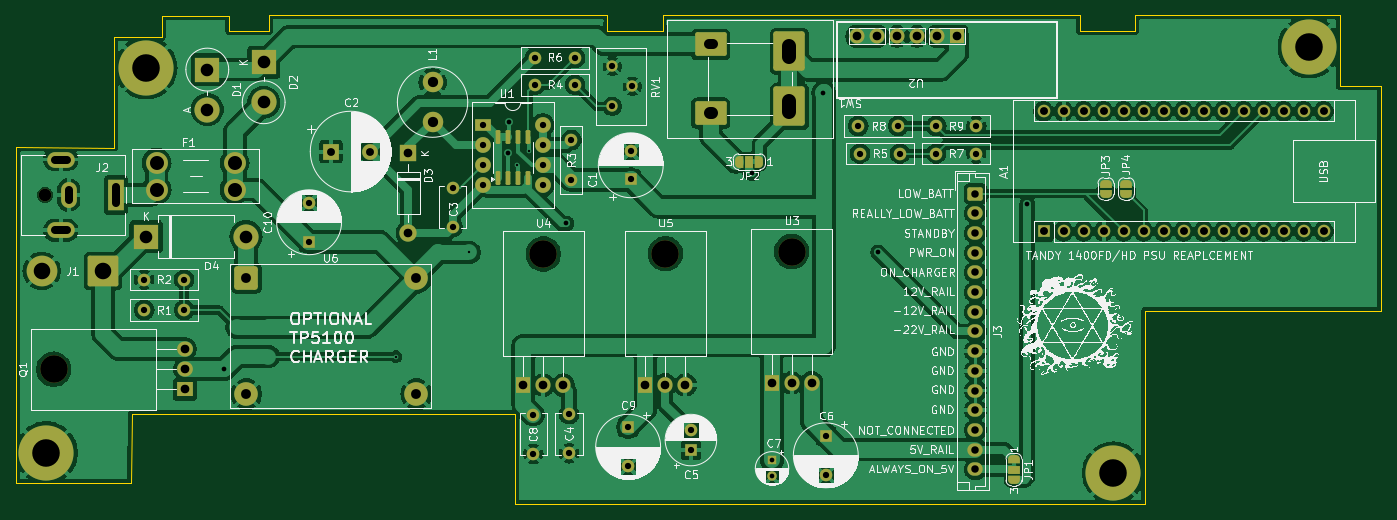
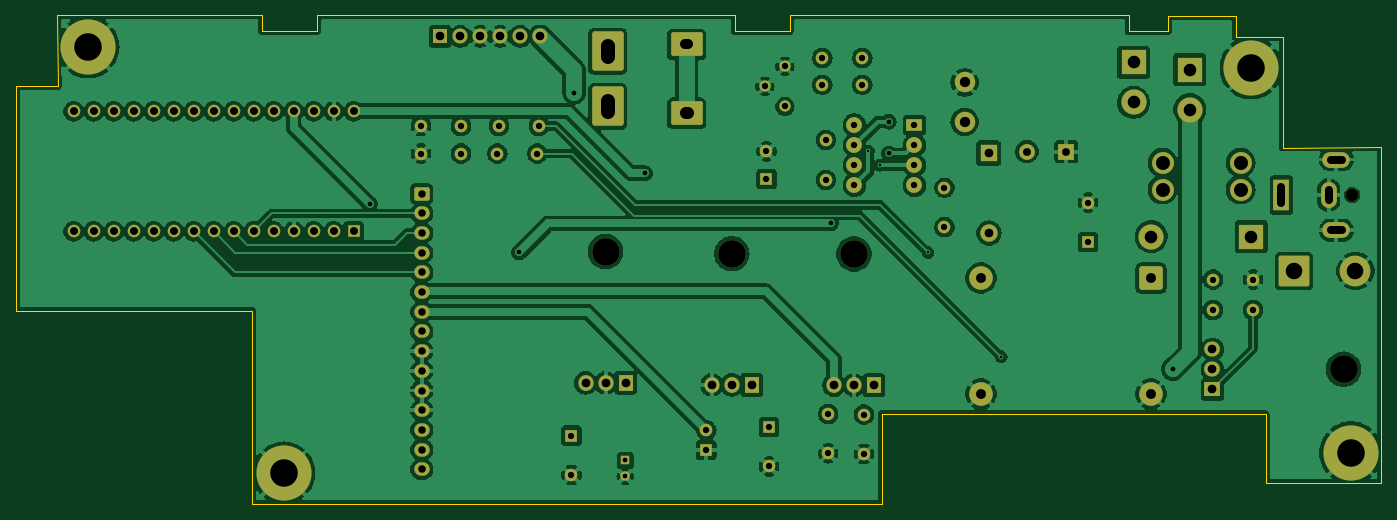
Circuit board: 11 layer files. Board 173.4 x 62.1 mm.
- bottom_copper: 1400-PSU-B_Cu.gbl (272249 bytes)
- bottom_mask: 1400-PSU-B_Mask.gbs (6468 bytes)
- paste: 1400-PSU-B_Paste.gbp (487 bytes)
- bottom_silk: 1400-PSU-B_Silkscreen.gbo (6478 bytes)
- outline: 1400-PSU-Edge_Cuts.gm1 (1292 bytes)
- top_copper: 1400-PSU-F_Cu.gtl (256744 bytes)
- top_mask: 1400-PSU-F_Mask.gts (8990 bytes)
- paste: 1400-PSU-F_Paste.gtp (1342 bytes)
- top_silk: 1400-PSU-F_Silkscreen.gto (487767 bytes)
- drill: 1400-PSU-NPTH.drl (471 bytes)
- drill: 1400-PSU-PTH.drl (3690 bytes)

=== bottom_copper: 1400-PSU-B_Cu.gbl (272249 bytes, source omitted) ===
=== bottom_mask: 1400-PSU-B_Mask.gbs ===
G04 #@! TF.GenerationSoftware,KiCad,Pcbnew,8.0.6*
G04 #@! TF.CreationDate,2024-11-24T17:36:23-06:00*
G04 #@! TF.ProjectId,1400-PSU,31343030-2d50-4535-952e-6b696361645f,rev?*
G04 #@! TF.SameCoordinates,Original*
G04 #@! TF.FileFunction,Soldermask,Bot*
G04 #@! TF.FilePolarity,Negative*
%FSLAX46Y46*%
G04 Gerber Fmt 4.6, Leading zero omitted, Abs format (unit mm)*
G04 Created by KiCad (PCBNEW 8.0.6) date 2024-11-24 17:36:23*
%MOMM*%
%LPD*%
G01*
G04 APERTURE LIST*
G04 Aperture macros list*
%AMRoundRect*
0 Rectangle with rounded corners*
0 $1 Rounding radius*
0 $2 $3 $4 $5 $6 $7 $8 $9 X,Y pos of 4 corners*
0 Add a 4 corners polygon primitive as box body*
4,1,4,$2,$3,$4,$5,$6,$7,$8,$9,$2,$3,0*
0 Add four circle primitives for the rounded corners*
1,1,$1+$1,$2,$3*
1,1,$1+$1,$4,$5*
1,1,$1+$1,$6,$7*
1,1,$1+$1,$8,$9*
0 Add four rect primitives between the rounded corners*
20,1,$1+$1,$2,$3,$4,$5,0*
20,1,$1+$1,$4,$5,$6,$7,0*
20,1,$1+$1,$6,$7,$8,$9,0*
20,1,$1+$1,$8,$9,$2,$3,0*%
G04 Aperture macros list end*
%ADD10C,3.900000*%
%ADD11C,7.000000*%
%ADD12C,1.600000*%
%ADD13R,2.000000X4.000000*%
%ADD14O,2.000000X3.300000*%
%ADD15O,3.500000X2.000000*%
%ADD16R,1.600000X1.600000*%
%ADD17R,2.200000X2.200000*%
%ADD18O,2.200000X2.200000*%
%ADD19C,2.600000*%
%ADD20O,3.500000X3.500000*%
%ADD21R,2.000000X1.905000*%
%ADD22O,2.000000X1.905000*%
%ADD23RoundRect,0.250000X-0.725000X0.600000X-0.725000X-0.600000X0.725000X-0.600000X0.725000X0.600000X0*%
%ADD24O,1.950000X1.700000*%
%ADD25R,3.200000X3.200000*%
%ADD26O,3.200000X3.200000*%
%ADD27R,2.000000X2.000000*%
%ADD28C,2.000000*%
%ADD29R,2.000000X1.600000*%
%ADD30O,1.600000X1.600000*%
%ADD31R,1.200000X1.200000*%
%ADD32C,1.200000*%
%ADD33C,2.780000*%
%ADD34R,1.905000X1.905000*%
%ADD35C,1.905000*%
%ADD36RoundRect,0.375000X-1.125000X-1.125000X1.125000X-1.125000X1.125000X1.125000X-1.125000X1.125000X0*%
%ADD37C,3.000000*%
%ADD38C,1.440000*%
%ADD39RoundRect,0.333333X1.666667X2.166667X-1.666667X2.166667X-1.666667X-2.166667X1.666667X-2.166667X0*%
%ADD40RoundRect,0.250000X1.750000X1.250000X-1.750000X1.250000X-1.750000X-1.250000X1.750000X-1.250000X0*%
%ADD41RoundRect,0.250002X1.699998X1.699998X-1.699998X1.699998X-1.699998X-1.699998X1.699998X-1.699998X0*%
%ADD42R,1.905000X2.000000*%
%ADD43O,1.905000X2.000000*%
G04 APERTURE END LIST*
D10*
X197540000Y-117690000D03*
D11*
X197540000Y-117690000D03*
D12*
X61850000Y-82390000D03*
D13*
X70850000Y-82390000D03*
D14*
X64850000Y-82390000D03*
D15*
X63850000Y-77890000D03*
X63850000Y-86890000D03*
D12*
X128400000Y-110210000D03*
X128400000Y-115210000D03*
X74455000Y-97000000D03*
X79535000Y-97000000D03*
D16*
X95390000Y-88360000D03*
D12*
X95390000Y-83360000D03*
D16*
X143880000Y-114770000D03*
D12*
X143880000Y-112270000D03*
D17*
X107990000Y-77070000D03*
D18*
X107990000Y-87230000D03*
D19*
X111070000Y-68100000D03*
X111070000Y-73100000D03*
D20*
X62950000Y-104520000D03*
D21*
X79610000Y-107060000D03*
D22*
X79610000Y-104520000D03*
X79610000Y-101980000D03*
D12*
X165145000Y-73630000D03*
X170225000Y-73630000D03*
D16*
X136240000Y-80372651D03*
D12*
X136240000Y-76872651D03*
D16*
X135910000Y-111867349D03*
D12*
X135910000Y-116867349D03*
D23*
X180020000Y-82230000D03*
D24*
X180020000Y-84730000D03*
X180020000Y-87230000D03*
X180020000Y-89730000D03*
X180020000Y-92230000D03*
X180020000Y-94730000D03*
X180020000Y-97230000D03*
X180020000Y-99730000D03*
X180020000Y-102230000D03*
X180020000Y-104730000D03*
X180020000Y-107230000D03*
X180020000Y-109730000D03*
X180020000Y-112230000D03*
X180020000Y-114730000D03*
X180020000Y-117230000D03*
D12*
X123860000Y-110280000D03*
X123860000Y-115280000D03*
X175045000Y-73640000D03*
X180125000Y-73640000D03*
D10*
X62030000Y-115120000D03*
D11*
X62030000Y-115120000D03*
D25*
X74680000Y-87670000D03*
D26*
X87380000Y-87670000D03*
D12*
X165345000Y-77130000D03*
X170425000Y-77130000D03*
X128700000Y-75395000D03*
X128700000Y-80475000D03*
D10*
X74690000Y-66250000D03*
D11*
X74690000Y-66250000D03*
D12*
X79520000Y-93130000D03*
X74440000Y-93130000D03*
X129145000Y-68400000D03*
X124065000Y-68400000D03*
D27*
X98160000Y-76880000D03*
D28*
X103160000Y-76880000D03*
D25*
X89620000Y-65540000D03*
D26*
X89620000Y-70620000D03*
D29*
X117455000Y-73530000D03*
D28*
X117455000Y-76070000D03*
X117455000Y-78610000D03*
X117455000Y-81150000D03*
X125075000Y-81150000D03*
X125075000Y-78610000D03*
X125075000Y-76070000D03*
X125075000Y-73530000D03*
D16*
X188670000Y-87010000D03*
D30*
X191210000Y-87010000D03*
X193750000Y-87010000D03*
X196290000Y-87010000D03*
X198830000Y-87010000D03*
X201370000Y-87010000D03*
X203910000Y-87010000D03*
X206450000Y-87010000D03*
X208990000Y-87010000D03*
X211530000Y-87010000D03*
X214070000Y-87010000D03*
X216610000Y-87010000D03*
X219150000Y-87010000D03*
X221690000Y-87010000D03*
X224230000Y-87010000D03*
X224230000Y-71770000D03*
X221690000Y-71770000D03*
X219150000Y-71770000D03*
X216610000Y-71770000D03*
X214070000Y-71770000D03*
X211530000Y-71770000D03*
X208990000Y-71770000D03*
X206450000Y-71770000D03*
X203910000Y-71770000D03*
X201370000Y-71770000D03*
X198830000Y-71770000D03*
X196290000Y-71770000D03*
X193750000Y-71770000D03*
X191210000Y-71770000D03*
X188670000Y-71770000D03*
D10*
X222390000Y-63590000D03*
D11*
X222390000Y-63590000D03*
D31*
X154180000Y-116110000D03*
D32*
X154180000Y-118110000D03*
D33*
X85940000Y-81700000D03*
X85940000Y-78300000D03*
X76020000Y-81700000D03*
X76020000Y-78300000D03*
D12*
X113640000Y-81470000D03*
X113640000Y-86470000D03*
D34*
X177680000Y-62250000D03*
D35*
X175140000Y-62250000D03*
X172600000Y-62250000D03*
X170060000Y-62250000D03*
X167520000Y-62250000D03*
X164980000Y-62250000D03*
D25*
X82460000Y-66470000D03*
D26*
X82460000Y-71550000D03*
D36*
X87410000Y-92940000D03*
D37*
X87410000Y-107672000D03*
X109000000Y-107672000D03*
X109000000Y-92940000D03*
D16*
X161010000Y-112957349D03*
D12*
X161010000Y-117957349D03*
X129145000Y-65000000D03*
X124065000Y-65000000D03*
X175030000Y-77130000D03*
X180110000Y-77130000D03*
D38*
X133890000Y-66060000D03*
X136430000Y-68600000D03*
X133890000Y-71140000D03*
D39*
X156390000Y-71135000D03*
D40*
X146390000Y-72010000D03*
D39*
X156390000Y-64135000D03*
D40*
X146390000Y-63260000D03*
D41*
X69230000Y-92040000D03*
D10*
X61430000Y-92040000D03*
D20*
X140640000Y-89850000D03*
D42*
X138100000Y-106510000D03*
D43*
X140640000Y-106510000D03*
X143180000Y-106510000D03*
D20*
X156670000Y-89580000D03*
D42*
X154130000Y-106240000D03*
D43*
X156670000Y-106240000D03*
X159210000Y-106240000D03*
D20*
X125130000Y-89890000D03*
D42*
X122590000Y-106550000D03*
D43*
X125130000Y-106550000D03*
X127670000Y-106550000D03*
M02*

=== paste: 1400-PSU-B_Paste.gbp ===
G04 #@! TF.GenerationSoftware,KiCad,Pcbnew,8.0.6*
G04 #@! TF.CreationDate,2024-11-24T17:36:23-06:00*
G04 #@! TF.ProjectId,1400-PSU,31343030-2d50-4535-952e-6b696361645f,rev?*
G04 #@! TF.SameCoordinates,Original*
G04 #@! TF.FileFunction,Paste,Bot*
G04 #@! TF.FilePolarity,Positive*
%FSLAX46Y46*%
G04 Gerber Fmt 4.6, Leading zero omitted, Abs format (unit mm)*
G04 Created by KiCad (PCBNEW 8.0.6) date 2024-11-24 17:36:23*
%MOMM*%
%LPD*%
G01*
G04 APERTURE LIST*
G04 APERTURE END LIST*
M02*

=== bottom_silk: 1400-PSU-B_Silkscreen.gbo ===
G04 #@! TF.GenerationSoftware,KiCad,Pcbnew,8.0.6*
G04 #@! TF.CreationDate,2024-11-24T17:36:23-06:00*
G04 #@! TF.ProjectId,1400-PSU,31343030-2d50-4535-952e-6b696361645f,rev?*
G04 #@! TF.SameCoordinates,Original*
G04 #@! TF.FileFunction,Legend,Bot*
G04 #@! TF.FilePolarity,Positive*
%FSLAX46Y46*%
G04 Gerber Fmt 4.6, Leading zero omitted, Abs format (unit mm)*
G04 Created by KiCad (PCBNEW 8.0.6) date 2024-11-24 17:36:23*
%MOMM*%
%LPD*%
G01*
G04 APERTURE LIST*
G04 Aperture macros list*
%AMRoundRect*
0 Rectangle with rounded corners*
0 $1 Rounding radius*
0 $2 $3 $4 $5 $6 $7 $8 $9 X,Y pos of 4 corners*
0 Add a 4 corners polygon primitive as box body*
4,1,4,$2,$3,$4,$5,$6,$7,$8,$9,$2,$3,0*
0 Add four circle primitives for the rounded corners*
1,1,$1+$1,$2,$3*
1,1,$1+$1,$4,$5*
1,1,$1+$1,$6,$7*
1,1,$1+$1,$8,$9*
0 Add four rect primitives between the rounded corners*
20,1,$1+$1,$2,$3,$4,$5,0*
20,1,$1+$1,$4,$5,$6,$7,0*
20,1,$1+$1,$6,$7,$8,$9,0*
20,1,$1+$1,$8,$9,$2,$3,0*%
G04 Aperture macros list end*
%ADD10C,3.900000*%
%ADD11C,7.000000*%
%ADD12C,1.600000*%
%ADD13R,2.000000X4.000000*%
%ADD14O,2.000000X3.300000*%
%ADD15O,3.500000X2.000000*%
%ADD16R,1.600000X1.600000*%
%ADD17R,2.200000X2.200000*%
%ADD18O,2.200000X2.200000*%
%ADD19C,2.600000*%
%ADD20O,3.500000X3.500000*%
%ADD21R,2.000000X1.905000*%
%ADD22O,2.000000X1.905000*%
%ADD23RoundRect,0.250000X-0.725000X0.600000X-0.725000X-0.600000X0.725000X-0.600000X0.725000X0.600000X0*%
%ADD24O,1.950000X1.700000*%
%ADD25R,3.200000X3.200000*%
%ADD26O,3.200000X3.200000*%
%ADD27R,2.000000X2.000000*%
%ADD28C,2.000000*%
%ADD29R,2.000000X1.600000*%
%ADD30O,1.600000X1.600000*%
%ADD31R,1.200000X1.200000*%
%ADD32C,1.200000*%
%ADD33C,2.780000*%
%ADD34R,1.905000X1.905000*%
%ADD35C,1.905000*%
%ADD36RoundRect,0.375000X-1.125000X-1.125000X1.125000X-1.125000X1.125000X1.125000X-1.125000X1.125000X0*%
%ADD37C,3.000000*%
%ADD38C,1.440000*%
%ADD39RoundRect,0.333333X1.666667X2.166667X-1.666667X2.166667X-1.666667X-2.166667X1.666667X-2.166667X0*%
%ADD40RoundRect,0.250000X1.750000X1.250000X-1.750000X1.250000X-1.750000X-1.250000X1.750000X-1.250000X0*%
%ADD41RoundRect,0.250002X1.699998X1.699998X-1.699998X1.699998X-1.699998X-1.699998X1.699998X-1.699998X0*%
%ADD42R,1.905000X2.000000*%
%ADD43O,1.905000X2.000000*%
G04 APERTURE END LIST*
%LPC*%
D10*
X197540000Y-117690000D03*
D11*
X197540000Y-117690000D03*
D12*
X61850000Y-82390000D03*
D13*
X70850000Y-82390000D03*
D14*
X64850000Y-82390000D03*
D15*
X63850000Y-77890000D03*
X63850000Y-86890000D03*
D12*
X128400000Y-110210000D03*
X128400000Y-115210000D03*
X74455000Y-97000000D03*
X79535000Y-97000000D03*
D16*
X95390000Y-88360000D03*
D12*
X95390000Y-83360000D03*
D16*
X143880000Y-114770000D03*
D12*
X143880000Y-112270000D03*
D17*
X107990000Y-77070000D03*
D18*
X107990000Y-87230000D03*
D19*
X111070000Y-68100000D03*
X111070000Y-73100000D03*
D20*
X62950000Y-104520000D03*
D21*
X79610000Y-107060000D03*
D22*
X79610000Y-104520000D03*
X79610000Y-101980000D03*
D12*
X165145000Y-73630000D03*
X170225000Y-73630000D03*
D16*
X136240000Y-80372651D03*
D12*
X136240000Y-76872651D03*
D16*
X135910000Y-111867349D03*
D12*
X135910000Y-116867349D03*
D23*
X180020000Y-82230000D03*
D24*
X180020000Y-84730000D03*
X180020000Y-87230000D03*
X180020000Y-89730000D03*
X180020000Y-92230000D03*
X180020000Y-94730000D03*
X180020000Y-97230000D03*
X180020000Y-99730000D03*
X180020000Y-102230000D03*
X180020000Y-104730000D03*
X180020000Y-107230000D03*
X180020000Y-109730000D03*
X180020000Y-112230000D03*
X180020000Y-114730000D03*
X180020000Y-117230000D03*
D12*
X123860000Y-110280000D03*
X123860000Y-115280000D03*
X175045000Y-73640000D03*
X180125000Y-73640000D03*
D10*
X62030000Y-115120000D03*
D11*
X62030000Y-115120000D03*
D25*
X74680000Y-87670000D03*
D26*
X87380000Y-87670000D03*
D12*
X165345000Y-77130000D03*
X170425000Y-77130000D03*
X128700000Y-75395000D03*
X128700000Y-80475000D03*
D10*
X74690000Y-66250000D03*
D11*
X74690000Y-66250000D03*
D12*
X79520000Y-93130000D03*
X74440000Y-93130000D03*
X129145000Y-68400000D03*
X124065000Y-68400000D03*
D27*
X98160000Y-76880000D03*
D28*
X103160000Y-76880000D03*
D25*
X89620000Y-65540000D03*
D26*
X89620000Y-70620000D03*
D29*
X117455000Y-73530000D03*
D28*
X117455000Y-76070000D03*
X117455000Y-78610000D03*
X117455000Y-81150000D03*
X125075000Y-81150000D03*
X125075000Y-78610000D03*
X125075000Y-76070000D03*
X125075000Y-73530000D03*
D16*
X188670000Y-87010000D03*
D30*
X191210000Y-87010000D03*
X193750000Y-87010000D03*
X196290000Y-87010000D03*
X198830000Y-87010000D03*
X201370000Y-87010000D03*
X203910000Y-87010000D03*
X206450000Y-87010000D03*
X208990000Y-87010000D03*
X211530000Y-87010000D03*
X214070000Y-87010000D03*
X216610000Y-87010000D03*
X219150000Y-87010000D03*
X221690000Y-87010000D03*
X224230000Y-87010000D03*
X224230000Y-71770000D03*
X221690000Y-71770000D03*
X219150000Y-71770000D03*
X216610000Y-71770000D03*
X214070000Y-71770000D03*
X211530000Y-71770000D03*
X208990000Y-71770000D03*
X206450000Y-71770000D03*
X203910000Y-71770000D03*
X201370000Y-71770000D03*
X198830000Y-71770000D03*
X196290000Y-71770000D03*
X193750000Y-71770000D03*
X191210000Y-71770000D03*
X188670000Y-71770000D03*
D10*
X222390000Y-63590000D03*
D11*
X222390000Y-63590000D03*
D31*
X154180000Y-116110000D03*
D32*
X154180000Y-118110000D03*
D33*
X85940000Y-81700000D03*
X85940000Y-78300000D03*
X76020000Y-81700000D03*
X76020000Y-78300000D03*
D12*
X113640000Y-81470000D03*
X113640000Y-86470000D03*
D34*
X177680000Y-62250000D03*
D35*
X175140000Y-62250000D03*
X172600000Y-62250000D03*
X170060000Y-62250000D03*
X167520000Y-62250000D03*
X164980000Y-62250000D03*
D25*
X82460000Y-66470000D03*
D26*
X82460000Y-71550000D03*
D36*
X87410000Y-92940000D03*
D37*
X87410000Y-107672000D03*
X109000000Y-107672000D03*
X109000000Y-92940000D03*
D16*
X161010000Y-112957349D03*
D12*
X161010000Y-117957349D03*
X129145000Y-65000000D03*
X124065000Y-65000000D03*
X175030000Y-77130000D03*
X180110000Y-77130000D03*
D38*
X133890000Y-66060000D03*
X136430000Y-68600000D03*
X133890000Y-71140000D03*
D39*
X156390000Y-71135000D03*
D40*
X146390000Y-72010000D03*
D39*
X156390000Y-64135000D03*
D40*
X146390000Y-63260000D03*
D41*
X69230000Y-92040000D03*
D10*
X61430000Y-92040000D03*
D20*
X140640000Y-89850000D03*
D42*
X138100000Y-106510000D03*
D43*
X140640000Y-106510000D03*
X143180000Y-106510000D03*
D20*
X156670000Y-89580000D03*
D42*
X154130000Y-106240000D03*
D43*
X156670000Y-106240000D03*
X159210000Y-106240000D03*
D20*
X125130000Y-89890000D03*
D42*
X122590000Y-106550000D03*
D43*
X125130000Y-106550000D03*
X127670000Y-106550000D03*
%LPD*%
M02*

=== outline: 1400-PSU-Edge_Cuts.gm1 ===
G04 #@! TF.GenerationSoftware,KiCad,Pcbnew,8.0.6*
G04 #@! TF.CreationDate,2024-11-24T17:36:23-06:00*
G04 #@! TF.ProjectId,1400-PSU,31343030-2d50-4535-952e-6b696361645f,rev?*
G04 #@! TF.SameCoordinates,Original*
G04 #@! TF.FileFunction,Profile,NP*
%FSLAX46Y46*%
G04 Gerber Fmt 4.6, Leading zero omitted, Abs format (unit mm)*
G04 Created by KiCad (PCBNEW 8.0.6) date 2024-11-24 17:36:23*
%MOMM*%
%LPD*%
G01*
G04 APERTURE LIST*
G04 #@! TA.AperFunction,Profile*
%ADD10C,0.050000*%
G04 #@! TD*
G04 APERTURE END LIST*
D10*
X193286950Y-61573050D02*
X200286950Y-61583050D01*
X200276950Y-59573050D01*
X226296950Y-59583050D01*
X226266950Y-68553050D01*
X231556950Y-68553050D01*
X231571551Y-95187651D01*
X231566950Y-97123050D01*
X201546950Y-97143050D01*
X201546950Y-99567050D01*
X201546950Y-121665050D01*
X121586950Y-121665050D01*
X121586950Y-110173050D01*
X72836060Y-110252160D01*
X72806950Y-119013139D01*
X58141009Y-119028991D01*
X58166950Y-76353050D01*
X70656950Y-76366780D01*
X70644306Y-62300000D01*
X76666950Y-62300000D01*
X76666950Y-59613050D01*
X85266950Y-59613050D01*
X85266950Y-61583050D01*
X90256950Y-61583050D01*
X90256950Y-59583050D01*
X133280000Y-59590000D01*
X133276950Y-61553050D01*
X140279770Y-61560230D01*
X140276950Y-59563050D01*
X193286950Y-59553647D01*
X193286950Y-61573050D01*
M02*

=== top_copper: 1400-PSU-F_Cu.gtl (256744 bytes, source omitted) ===
=== top_mask: 1400-PSU-F_Mask.gts (8990 bytes, source omitted) ===
=== paste: 1400-PSU-F_Paste.gtp (1342 bytes, source withheld) ===
=== top_silk: 1400-PSU-F_Silkscreen.gto (487767 bytes, source omitted) ===
=== drill: 1400-PSU-NPTH.drl ===
M48
; DRILL file {KiCad 8.0.6} date 2024-11-24T17:37:01-0600
; FORMAT={-:-/ absolute / metric / decimal}
; #@! TF.CreationDate,2024-11-24T17:37:01-06:00
; #@! TF.GenerationSoftware,Kicad,Pcbnew,8.0.6
; #@! TF.FileFunction,NonPlated,1,2,NPTH
FMAT,2
METRIC
; #@! TA.AperFunction,NonPlated,NPTH,ComponentDrill
T1C1.600
; #@! TA.AperFunction,NonPlated,NPTH,ComponentDrill
T2C3.500
%
G90
G05
T1
X61.85Y-82.39
T2
X62.95Y-104.52
X125.13Y-89.89
X140.64Y-89.85
X156.67Y-89.58
M30

=== drill: 1400-PSU-PTH.drl ===
M48
; DRILL file {KiCad 8.0.6} date 2024-11-24T17:37:01-0600
; FORMAT={-:-/ absolute / metric / decimal}
; #@! TF.CreationDate,2024-11-24T17:37:01-06:00
; #@! TF.GenerationSoftware,Kicad,Pcbnew,8.0.6
; #@! TF.FileFunction,Plated,1,2,PTH
FMAT,2
METRIC
; #@! TA.AperFunction,Plated,PTH,ViaDrill
T1C0.300
; #@! TA.AperFunction,Plated,PTH,ViaDrill
T2C0.600
; #@! TA.AperFunction,Plated,PTH,ComponentDrill
T3C0.600
; #@! TA.AperFunction,Plated,PTH,ComponentDrill
T4C0.800
; #@! TA.AperFunction,Plated,PTH,ComponentDrill
T5C0.950
; #@! TA.AperFunction,Plated,PTH,ComponentDrill
T6C1.000
; #@! TA.AperFunction,Plated,PTH,ComponentDrill
T7C1.100
; #@! TA.AperFunction,Plated,PTH,ComponentDrill
T8C1.250
; #@! TA.AperFunction,Plated,PTH,ComponentDrill
T9C1.300
; #@! TA.AperFunction,Plated,PTH,ComponentDrill
T10C1.500
; #@! TA.AperFunction,Plated,PTH,ComponentDrill
T11C1.600
; #@! TA.AperFunction,Plated,PTH,ComponentDrill
T12C1.750
; #@! TA.AperFunction,Plated,PTH,ComponentDrill
T13C1.780
; #@! TA.AperFunction,Plated,PTH,ComponentDrill
T14C2.100
; #@! TA.AperFunction,Plated,PTH,ComponentDrill
T15C3.500
%
G90
G05
T1
X106.42Y-102.92
X115.73Y-89.7
X121.8Y-78.61
X123.28Y-76.78
T2
X84.62Y-104.52
X120.67Y-77.12
X120.72Y-73.08
X128.07Y-86.01
X151.657Y-79.643
X160.67Y-69.4
X167.66Y-89.69
X186.6Y-83.52
T3
X154.18Y-116.11
X154.18Y-118.11
T4
X74.44Y-93.13
X74.455Y-97.0
X79.52Y-93.13
X79.535Y-97.0
X95.39Y-83.36
X95.39Y-88.36
X113.64Y-81.47
X113.64Y-86.47
X117.455Y-73.53
X117.455Y-76.07
X117.455Y-78.61
X117.455Y-81.15
X123.86Y-110.28
X123.86Y-115.28
X124.065Y-65.0
X124.065Y-68.4
X125.075Y-73.53
X125.075Y-76.07
X125.075Y-78.61
X125.075Y-81.15
X128.4Y-110.21
X128.4Y-115.21
X128.7Y-75.395
X128.7Y-80.475
X129.145Y-65.0
X129.145Y-68.4
X133.89Y-66.06
X133.89Y-71.14
X135.91Y-111.867
X135.91Y-116.867
X136.24Y-76.873
X136.24Y-80.373
X136.43Y-68.6
X143.88Y-112.27
X143.88Y-114.77
X161.01Y-112.957
X161.01Y-117.957
X165.145Y-73.63
X165.345Y-77.13
X170.225Y-73.63
X170.425Y-77.13
X175.03Y-77.13
X175.045Y-73.64
X180.11Y-77.13
X180.125Y-73.64
T5
X180.02Y-82.23
X180.02Y-84.73
X180.02Y-87.23
X180.02Y-89.73
X180.02Y-92.23
X180.02Y-94.73
X180.02Y-97.23
X180.02Y-99.73
X180.02Y-102.23
X180.02Y-104.73
X180.02Y-107.23
X180.02Y-109.73
X180.02Y-112.23
X180.02Y-114.73
X180.02Y-117.23
T6
X98.16Y-76.88
X103.16Y-76.88
X188.67Y-71.77
X188.67Y-87.01
X191.21Y-71.77
X191.21Y-87.01
X193.75Y-71.77
X193.75Y-87.01
X196.29Y-71.77
X196.29Y-87.01
X198.83Y-71.77
X198.83Y-87.01
X201.37Y-71.77
X201.37Y-87.01
X203.91Y-71.77
X203.91Y-87.01
X206.45Y-71.77
X206.45Y-87.01
X208.99Y-71.77
X208.99Y-87.01
X211.53Y-71.77
X211.53Y-87.01
X214.07Y-71.77
X214.07Y-87.01
X216.61Y-71.77
X216.61Y-87.01
X219.15Y-71.77
X219.15Y-87.01
X221.69Y-71.77
X221.69Y-87.01
X224.23Y-71.77
X224.23Y-87.01
T7
X79.61Y-101.98
X79.61Y-104.52
X79.61Y-107.06
X107.99Y-77.07
X107.99Y-87.23
X122.59Y-106.55
X125.13Y-106.55
X127.67Y-106.55
X138.1Y-106.51
X140.64Y-106.51
X143.18Y-106.51
X154.13Y-106.24
X156.67Y-106.24
X159.21Y-106.24
X164.98Y-62.25
X167.52Y-62.25
X170.06Y-62.25
X172.6Y-62.25
X175.14Y-62.25
X177.68Y-62.25
T8
X87.41Y-92.94
X87.41Y-107.672
X109.0Y-92.94
X109.0Y-107.672
T9
X111.07Y-68.1
X111.07Y-73.1
T11
X74.68Y-87.67
X82.46Y-66.47
X82.46Y-71.55
X87.38Y-87.67
X89.62Y-65.54
X89.62Y-70.62
T13
X76.02Y-78.3
X76.02Y-81.7
X85.94Y-78.3
X85.94Y-81.7
T14
X61.43Y-92.04
X69.23Y-92.04
T15
X62.03Y-115.12
X74.69Y-66.25
X197.54Y-117.69
X222.39Y-63.59
T6
X64.6Y-77.89G85X63.1Y-77.89
G05
X64.6Y-86.89G85X63.1Y-86.89
G05
X64.85Y-81.74G85X64.85Y-83.04
G05
X70.85Y-81.39G85X70.85Y-83.39
G05
T8
X146.64Y-63.26G85X146.14Y-63.26
G05
T10
X146.515Y-72.01G85X146.265Y-72.01
G05
T12
X156.39Y-64.822G85X156.39Y-63.447
G05
X156.39Y-71.822G85X156.39Y-70.447
G05
M30

